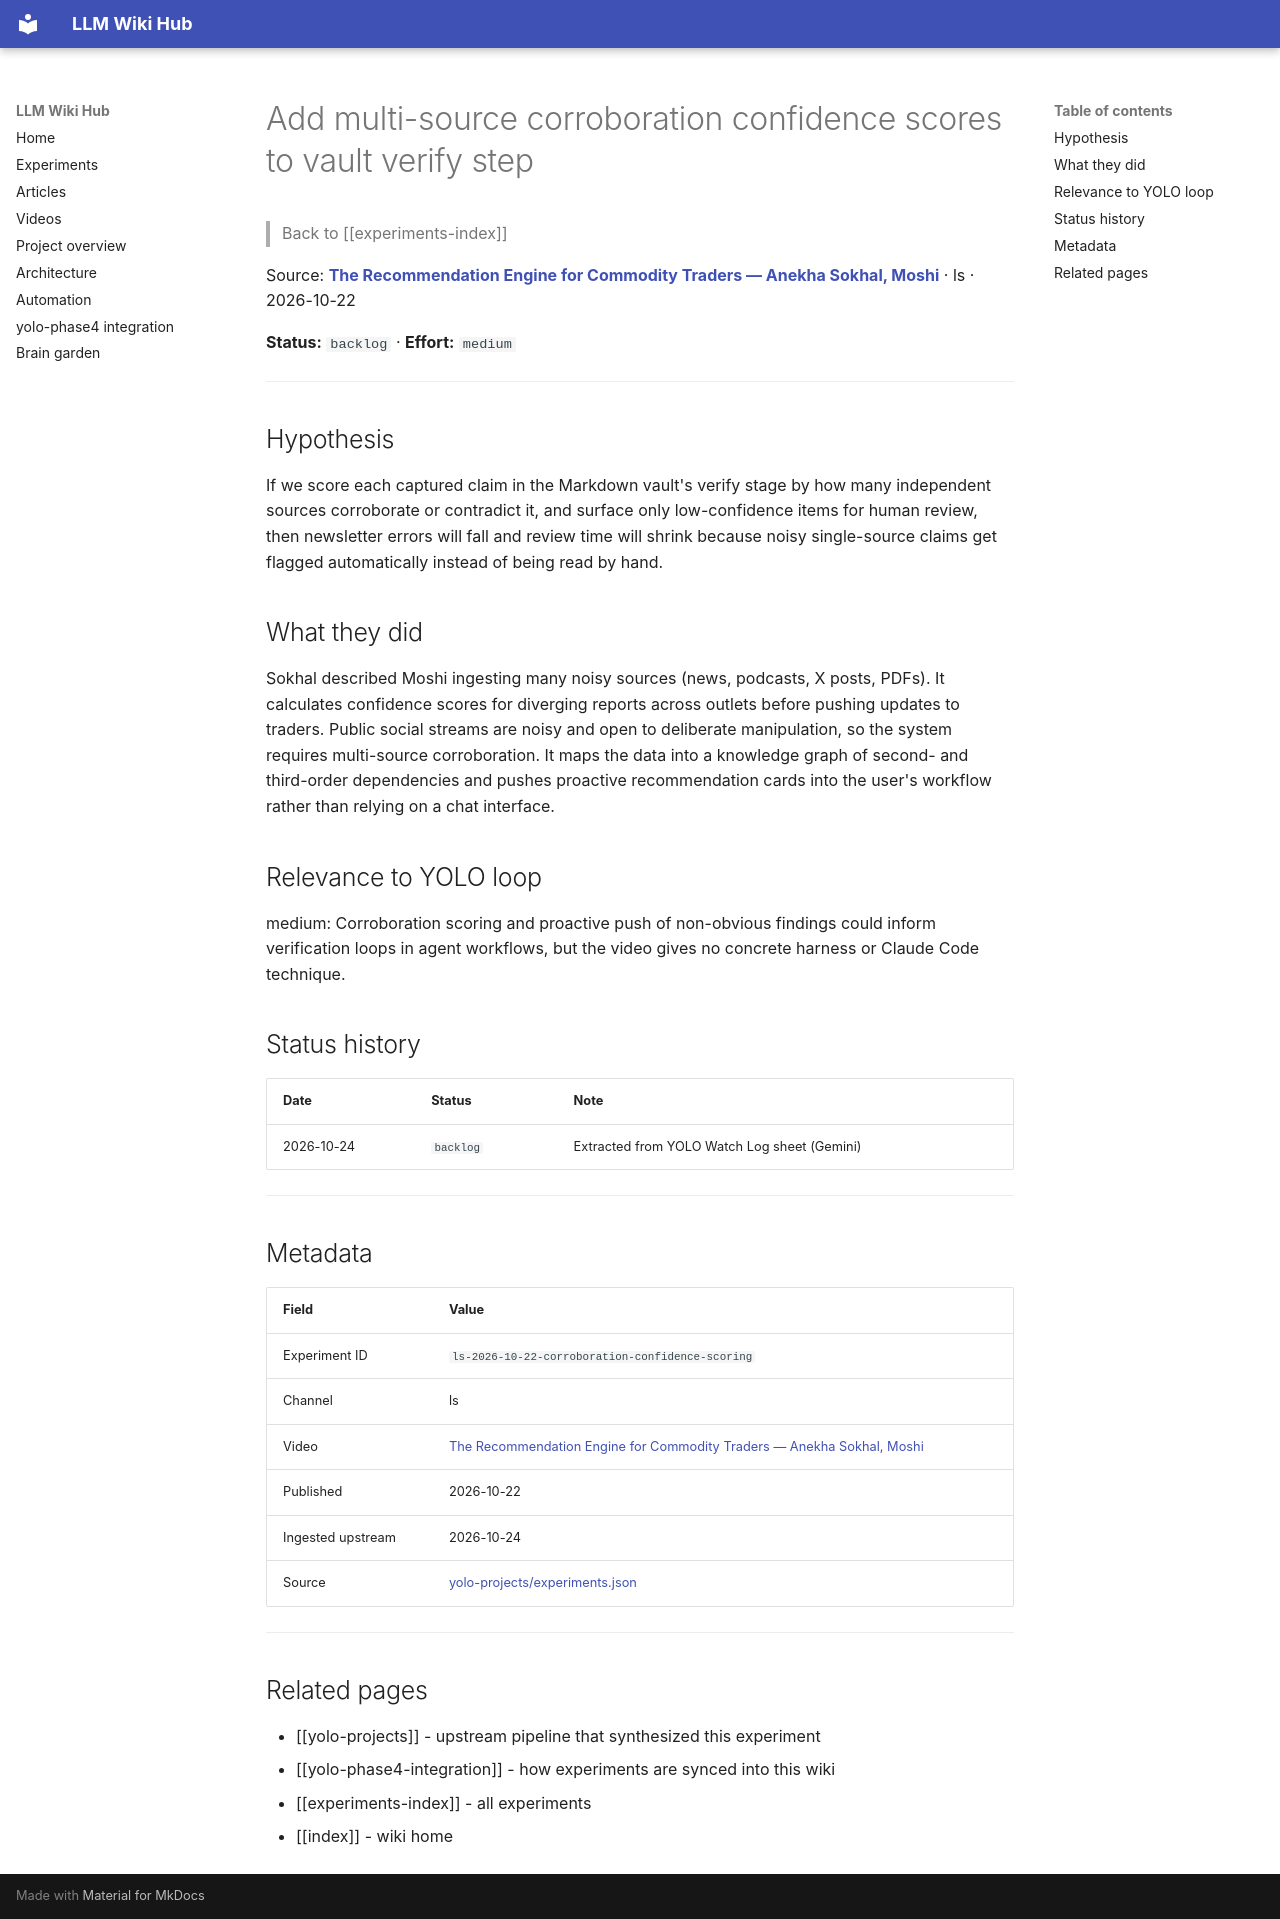

repository: Anguijm/llm-wiki-hub · page: experiments/ls-2026-10-22-corroboration-confidence-scoring/index.html · generator: mkdocs

# Add multi-source corroboration confidence scores to vault verify step

> Back to [[experiments-index]]

Source: **[The Recommendation Engine for Commodity Traders — Anekha Sokhal, Moshi](https://www.youtube.com/watch?v=DWHyPWnzGAI)** · ls · 2026-10-22

**Status:** `backlog` · **Effort:** `medium`

---

## Hypothesis

If we score each captured claim in the Markdown vault's verify stage by how many independent sources corroborate or contradict it, and surface only low-confidence items for human review, then newsletter errors will fall and review time will shrink because noisy single-source claims get flagged automatically instead of being read by hand.

## What they did

Sokhal described Moshi ingesting many noisy sources (news, podcasts, X posts, PDFs). It calculates confidence scores for diverging reports across outlets before pushing updates to traders. Public social streams are noisy and open to deliberate manipulation, so the system requires multi-source corroboration. It maps the data into a knowledge graph of second- and third-order dependencies and pushes proactive recommendation cards into the user's workflow rather than relying on a chat interface.

## Relevance to YOLO loop

medium: Corroboration scoring and proactive push of non-obvious findings could inform verification loops in agent workflows, but the video gives no concrete harness or Claude Code technique.

## Status history

| Date | Status | Note |
|---|---|---|
| 2026-10-24 | `backlog` | Extracted from YOLO Watch Log sheet (Gemini) |

---

## Metadata

| Field | Value |
|---|---|
| Experiment ID | `ls-2026-10-22-corroboration-confidence-scoring` |
| Channel | ls |
| Video | [The Recommendation Engine for Commodity Traders — Anekha Sokhal, Moshi](https://www.youtube.com/watch?v=DWHyPWnzGAI) |
| Published | 2026-10-22 |
| Ingested upstream | 2026-10-24 |
| Source | [yolo-projects/experiments.json](https://github.com/Anguijm/yolo-projects/blob/main/experiments.json) |

---

## Related pages

- [[yolo-projects]] - upstream pipeline that synthesized this experiment
- [[yolo-phase4-integration]] - how experiments are synced into this wiki
- [[experiments-index]] - all experiments
- [[index]] - wiki home
